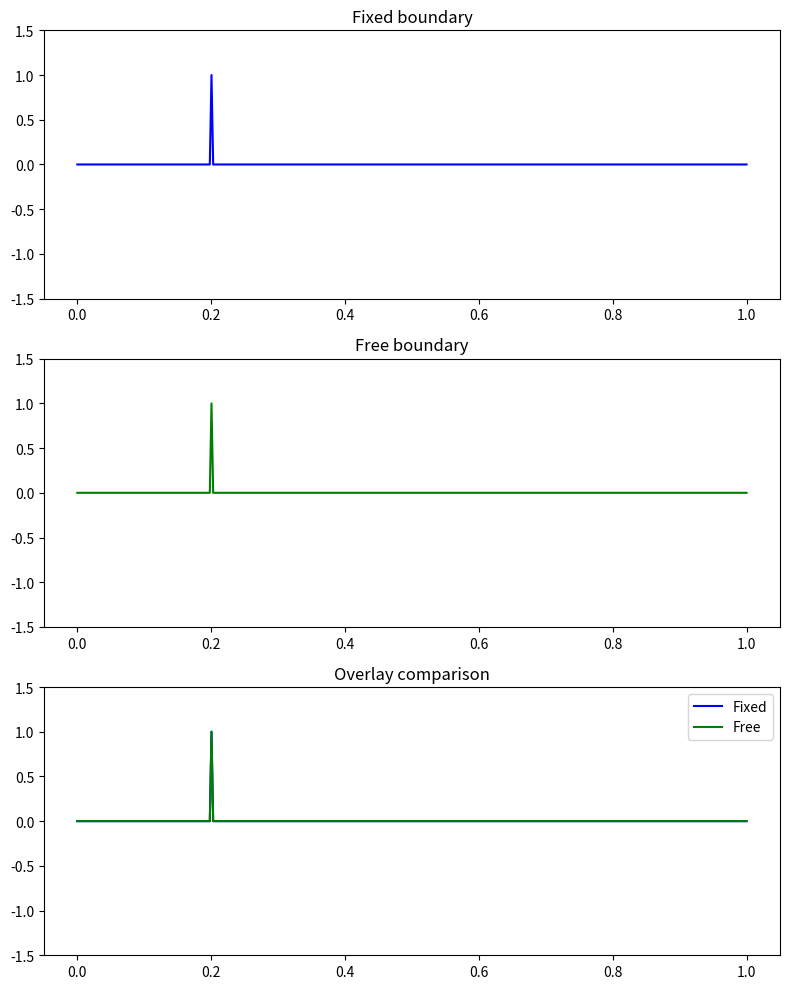

The matplotlib source for this figure:
import numpy as np
import matplotlib.pyplot as plt
import matplotlib.animation as animation


def create_grid(L, Nx, c):
    dx = L / Nx
    dt = 0.4 * dx / c
    x = np.linspace(0, L, Nx)
    r = (c * dt / dx) ** 2
    return x, r


def init_state(Nx):
    u = np.zeros(Nx)
    u[int(Nx * 0.2)] = 1.0
    return u, u.copy()


def step(u, u_prev, r, Nx):
    u_next = np.zeros_like(u)

    for i in range(1, Nx - 1):
        u_next[i] = (2 * u[i] - u_prev[i] +
                     r * (u[i + 1] - 2 * u[i] + u[i - 1]))

    return u_next


def apply_boundary(u, kind):
    if kind == "fixed":
        u[0] = 0
        u[-1] = 0
    elif kind == "free":
        u[0] = u[1]
        u[-1] = u[-2]


def simulate():
    L = 1.0
    Nx = 400
    c = 1.0
    Nt = 800

    x, r = create_grid(L, Nx, c)

    u_f, u_f_prev = init_state(Nx)
    u_fr, u_fr_prev = init_state(Nx)

    fig, axs = plt.subplots(3, 1, figsize=(8, 10))

    line_f, = axs[0].plot(x, u_f, color="blue")
    axs[0].set_title("Fixed boundary")

    line_fr, = axs[1].plot(x, u_fr, color="green")
    axs[1].set_title("Free boundary")

    line_overlay_f, = axs[2].plot(x, u_f, label="Fixed", color="blue")
    line_overlay_fr, = axs[2].plot(x, u_fr, label="Free", color="green")
    axs[2].set_title("Overlay comparison")
    axs[2].legend()

    for ax in axs:
        ax.set_ylim(-1.5, 1.5)

    def update(frame):
        nonlocal u_f, u_f_prev, u_fr, u_fr_prev

        # FIXED
        u_f_next = step(u_f, u_f_prev, r, Nx)
        apply_boundary(u_f_next, "fixed")
        u_f_prev = u_f.copy()
        u_f = u_f_next

        # FREE
        u_fr_next = step(u_fr, u_fr_prev, r, Nx)
        apply_boundary(u_fr_next, "free")
        u_fr_prev = u_fr.copy()
        u_fr = u_fr_next

        # update plots
        line_f.set_ydata(u_f)
        line_fr.set_ydata(u_fr)

        line_overlay_f.set_ydata(u_f)
        line_overlay_fr.set_ydata(u_fr)

        return line_f, line_fr, line_overlay_f, line_overlay_fr

    animation_loop = animation.FuncAnimation(
        fig,
        update,
        frames=Nt,
        interval=20,
        blit=False
    )

    plt.tight_layout()
    plt.show()


if __name__ == "__main__":
    simulate()
